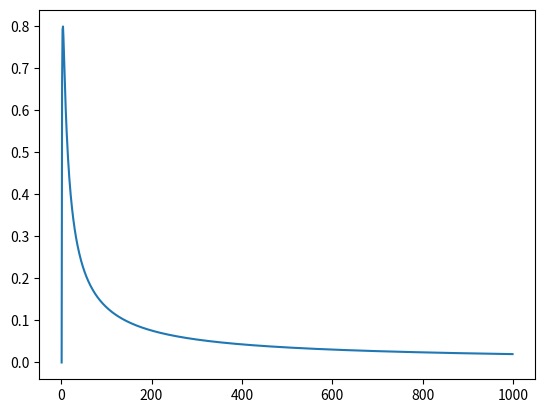

The script that saved this image:
import math
import matplotlib.pyplot as plt

res = 0
n_res = 0
res_arr = []
n_arr = []

for n in range(1000):
    if n != 0:
        t = (n + 1) / 2
        h = 0
        for n_temp in range(n + 1):
            if n_temp != 0:
                h += ((1 / n) * math.log2(1 / n)) * (-1)
        res_temp = h / t
        if res_temp > res:
            res = res_temp
            n_res = n
        res_arr.append(res_temp)
        n_arr.append(n)

plt.plot(n_arr, res_arr)
plt.show()

print(res)
print(n_res)
